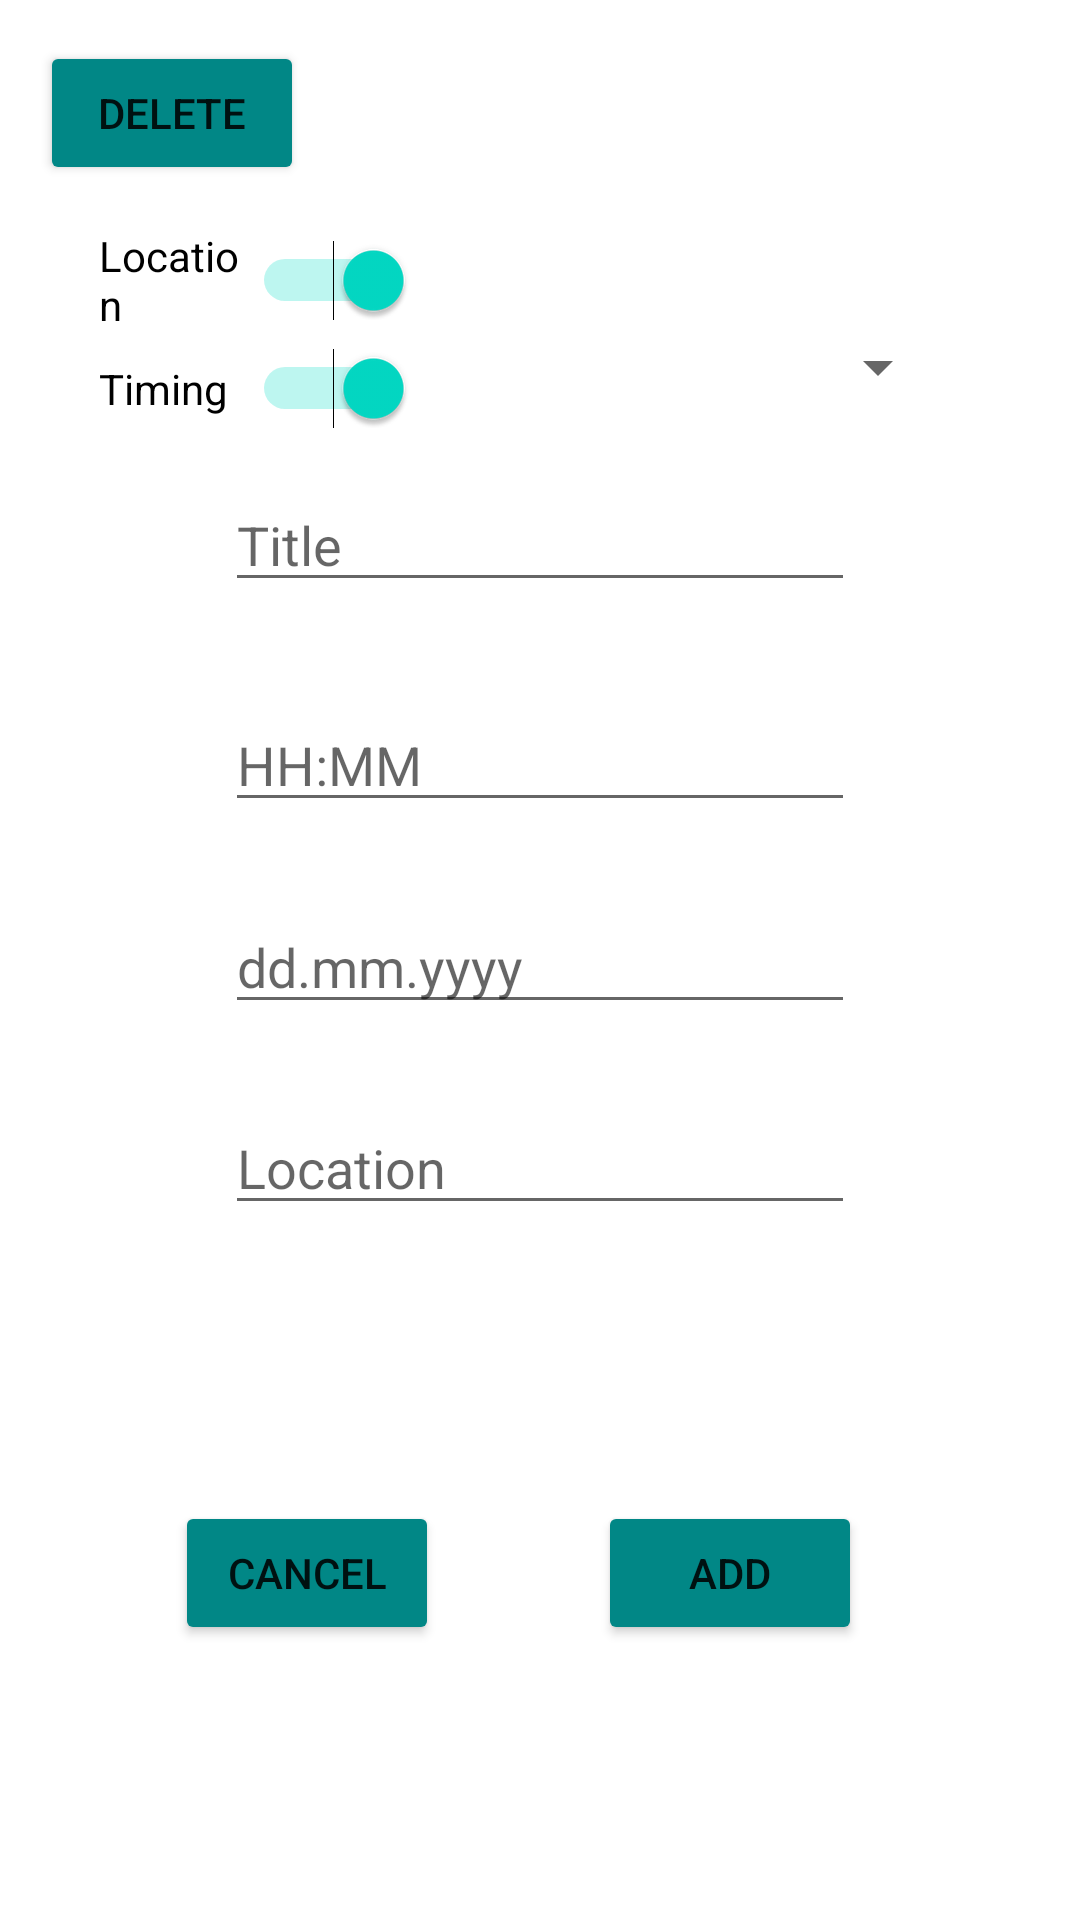

Reconstruct the res/layout file that produces this screen, plus the resources it refers to.
<!-- AndroidManifest.xml: application theme Theme.MobiComp_NotificationApp -->
<!-- res/layout/activity_reminder.xml -->
<?xml version="1.0" encoding="utf-8"?>
<androidx.constraintlayout.widget.ConstraintLayout
    xmlns:android="http://schemas.android.com/apk/res/android"
    xmlns:app="http://schemas.android.com/apk/res-auto"
    xmlns:tools="http://schemas.android.com/tools"
    android:layout_width="match_parent"
    android:layout_height="match_parent"
    tools:context=".ReminderActivity">


    <EditText
        android:id="@+id/txtEditReminderMsg"
        android:layout_width="wrap_content"
        android:layout_height="wrap_content"
        android:ems="10"
        android:hint="Title"
        android:inputType="textPersonName"
        app:layout_constraintBottom_toBottomOf="parent"
        app:layout_constraintEnd_toEndOf="parent"
        app:layout_constraintHorizontal_bias="0.5"
        app:layout_constraintStart_toStartOf="parent"
        app:layout_constraintTop_toTopOf="@+id/iconSpinner"
        app:layout_constraintVertical_bias="0.1" />

    <EditText
        android:id="@+id/txtEditReminderTime"
        android:layout_width="wrap_content"
        android:layout_height="wrap_content"
        android:ems="10"
        android:hint="HH:MM"
        android:inputType="time"
        android:focusableInTouchMode="false"
        app:layout_constraintBottom_toBottomOf="parent"
        app:layout_constraintEnd_toEndOf="parent"
        app:layout_constraintHorizontal_bias="0.5"
        app:layout_constraintStart_toStartOf="parent"
        app:layout_constraintTop_toBottomOf="@+id/txtEditReminderMsg"
        app:layout_constraintVertical_bias="0.08" />

    <EditText
        android:id="@+id/txtEditReminderDate"
        android:layout_width="wrap_content"
        android:layout_height="wrap_content"
        android:ems="10"
        android:hint="dd.mm.yyyy"
        android:inputType="date"
        android:focusableInTouchMode="false"
        app:layout_constraintBottom_toBottomOf="parent"
        app:layout_constraintEnd_toEndOf="parent"
        app:layout_constraintHorizontal_bias="0.5"
        app:layout_constraintStart_toStartOf="parent"
        app:layout_constraintTop_toBottomOf="@+id/txtEditReminderTime"
        app:layout_constraintVertical_bias="0.08" />

    <AutoCompleteTextView
        android:id="@+id/txtEditReminderLocation"
        android:layout_width="wrap_content"
        android:layout_height="wrap_content"
        android:ems="10"
        android:hint="Location"
        android:completionThreshold="0"
        app:layout_constraintBottom_toBottomOf="parent"
        app:layout_constraintEnd_toEndOf="parent"
        app:layout_constraintHorizontal_bias="0.5"
        app:layout_constraintStart_toStartOf="parent"
        app:layout_constraintTop_toBottomOf="@+id/txtEditReminderDate"
        app:layout_constraintVertical_bias="0.1" />

    <TextView
        android:id="@+id/txtLocationInfo"
        android:layout_width="wrap_content"
        android:layout_height="wrap_content"
        app:layout_constraintEnd_toEndOf="parent"
        app:layout_constraintStart_toStartOf="@+id/txtEditReminderLocation"
        app:layout_constraintTop_toBottomOf="@+id/txtEditReminderLocation"
        app:layout_constraintBottom_toBottomOf="parent"
        app:layout_constraintHorizontal_bias="0.05"
        app:layout_constraintVertical_bias="0.03" />

    <ImageView
        android:id="@+id/imgOpenMaps"
        android:layout_width="48dp"
        android:layout_height="48dp"
        android:insetLeft="12dp"
        android:insetTop="12dp"
        android:insetRight="12dp"
        android:insetBottom="12dp"
        app:layout_constraintBottom_toBottomOf="@id/txtEditReminderLocation"
        app:layout_constraintEnd_toEndOf="parent"
        app:layout_constraintHorizontal_bias="0.3"
        app:layout_constraintStart_toEndOf="@+id/txtEditReminderLocation"
        app:layout_constraintTop_toTopOf="parent"
        app:layout_constraintVertical_bias="0.98"
        app:srcCompat="@drawable/ic_baseline_edit_location_24" />

        <Button
        android:id="@+id/btnEditReminderAccept"
        android:layout_width="wrap_content"
        android:layout_height="wrap_content"
        android:backgroundTint="@color/teal_700"
        android:text="@string/add_button"
        app:layout_constraintBottom_toBottomOf="parent"
        app:layout_constraintEnd_toEndOf="parent"
        app:layout_constraintHorizontal_bias="0.733"
        app:layout_constraintStart_toStartOf="parent"
        app:layout_constraintTop_toBottomOf="@+id/txtEditReminderLocation"
        app:layout_constraintVertical_bias="0.500" />

    <Button
        android:id="@+id/btnEditReminderCancel"
        android:layout_width="wrap_content"
        android:layout_height="wrap_content"
        android:backgroundTint="@color/teal_700"
        android:text="@string/cancel_button"
        app:layout_constraintBottom_toBottomOf="parent"
        app:layout_constraintEnd_toStartOf="@+id/btnEditReminderAccept"
        app:layout_constraintHorizontal_bias="0.524"
        app:layout_constraintStart_toStartOf="parent"
        app:layout_constraintTop_toBottomOf="@+id/txtEditReminderLocation"
        app:layout_constraintVertical_bias="0.500" />

    <Button
        android:id="@+id/btnEditReminderDelete"
        android:layout_width="wrap_content"
        android:layout_height="wrap_content"
        android:backgroundTint="@color/teal_700"
        android:text="@string/delete_button"
        app:layout_constraintBottom_toBottomOf="parent"
        app:layout_constraintEnd_toEndOf="parent"
        app:layout_constraintHorizontal_bias="0.049"
        app:layout_constraintStart_toStartOf="parent"
        app:layout_constraintTop_toTopOf="parent"
        app:layout_constraintVertical_bias="0.023" />

    <ImageView
        android:id="@+id/imgSelectIcon"
        android:layout_width="72dp"
        android:layout_height="72dp"
        app:layout_constraintBottom_toBottomOf="parent"
        app:layout_constraintEnd_toEndOf="parent"
        app:layout_constraintStart_toStartOf="parent"
        app:layout_constraintTop_toTopOf="parent"
        app:layout_constraintVertical_bias="0.04"
        app:layout_constraintHorizontal_bias="0.85"
        app:srcCompat="@drawable/ic_launcher_foreground" />

    <Spinner
        android:id="@+id/iconSpinner"
        android:layout_width="wrap_content"
        android:layout_height="wrap_content"
        app:layout_constraintBottom_toBottomOf="parent"
        app:layout_constraintEnd_toEndOf="@id/imgSelectIcon"
        app:layout_constraintHorizontal_bias="1.0"
        app:layout_constraintStart_toStartOf="parent"
        app:layout_constraintTop_toBottomOf="@id/imgSelectIcon"
        app:layout_constraintVertical_bias="0.03" />

    <Switch
        android:id="@+id/tglLocation"
        android:layout_width="105dp"
        android:layout_height="wrap_content"
        android:text="Location"
        android:checked="true"
        app:layout_constraintTop_toTopOf="parent"
        app:layout_constraintBottom_toBottomOf="parent"
        app:layout_constraintStart_toStartOf="parent"
        app:layout_constraintEnd_toEndOf="parent"
        app:layout_constraintHorizontal_bias="0.13"
        app:layout_constraintVertical_bias="0.125" />

    <Switch
        android:id="@+id/tglTime"
        android:layout_width="105dp"
        android:layout_height="wrap_content"
        android:text="Timing"
        android:checked="true"
        app:layout_constraintTop_toBottomOf="@+id/tglLocation"
        app:layout_constraintBottom_toBottomOf="parent"
        app:layout_constraintStart_toStartOf="@+id/tglLocation"
        app:layout_constraintEnd_toEndOf="parent"
        app:layout_constraintHorizontal_bias="0"
        app:layout_constraintVertical_bias="0.01" />


</androidx.constraintlayout.widget.ConstraintLayout>
<!-- resources referenced by this layout -->
<resources>
  <color name="teal_700">#FF018786</color>
  <string name="add_button">Add</string>
  <string name="cancel_button">Cancel</string>
  <string name="delete_button">Delete</string>
  <style name="Theme.MobiComp_NotificationApp" parent="Theme.MaterialComponents.DayNight.DarkActionBar">
          
          <item name="colorPrimary">@color/purple_500</item>
          <item name="colorPrimaryVariant">@color/purple_700</item>
          <item name="colorOnPrimary">@color/white</item>
          
          <item name="colorSecondary">@color/teal_200</item>
          <item name="colorSecondaryVariant">@color/teal_700</item>
          <item name="colorOnSecondary">@color/black</item>
          
          <item name="android:statusBarColor" tools:targetApi="l">?attr/colorPrimaryVariant</item>
          
      </style>
  <color name="purple_500">#FF6200EE</color>
  <color name="purple_700">#FF3700B3</color>
  <color name="white">#FFFFFFFF</color>
  <color name="teal_200">#FF03DAC5</color>
  <color name="black">#FF000000</color>
</resources>
